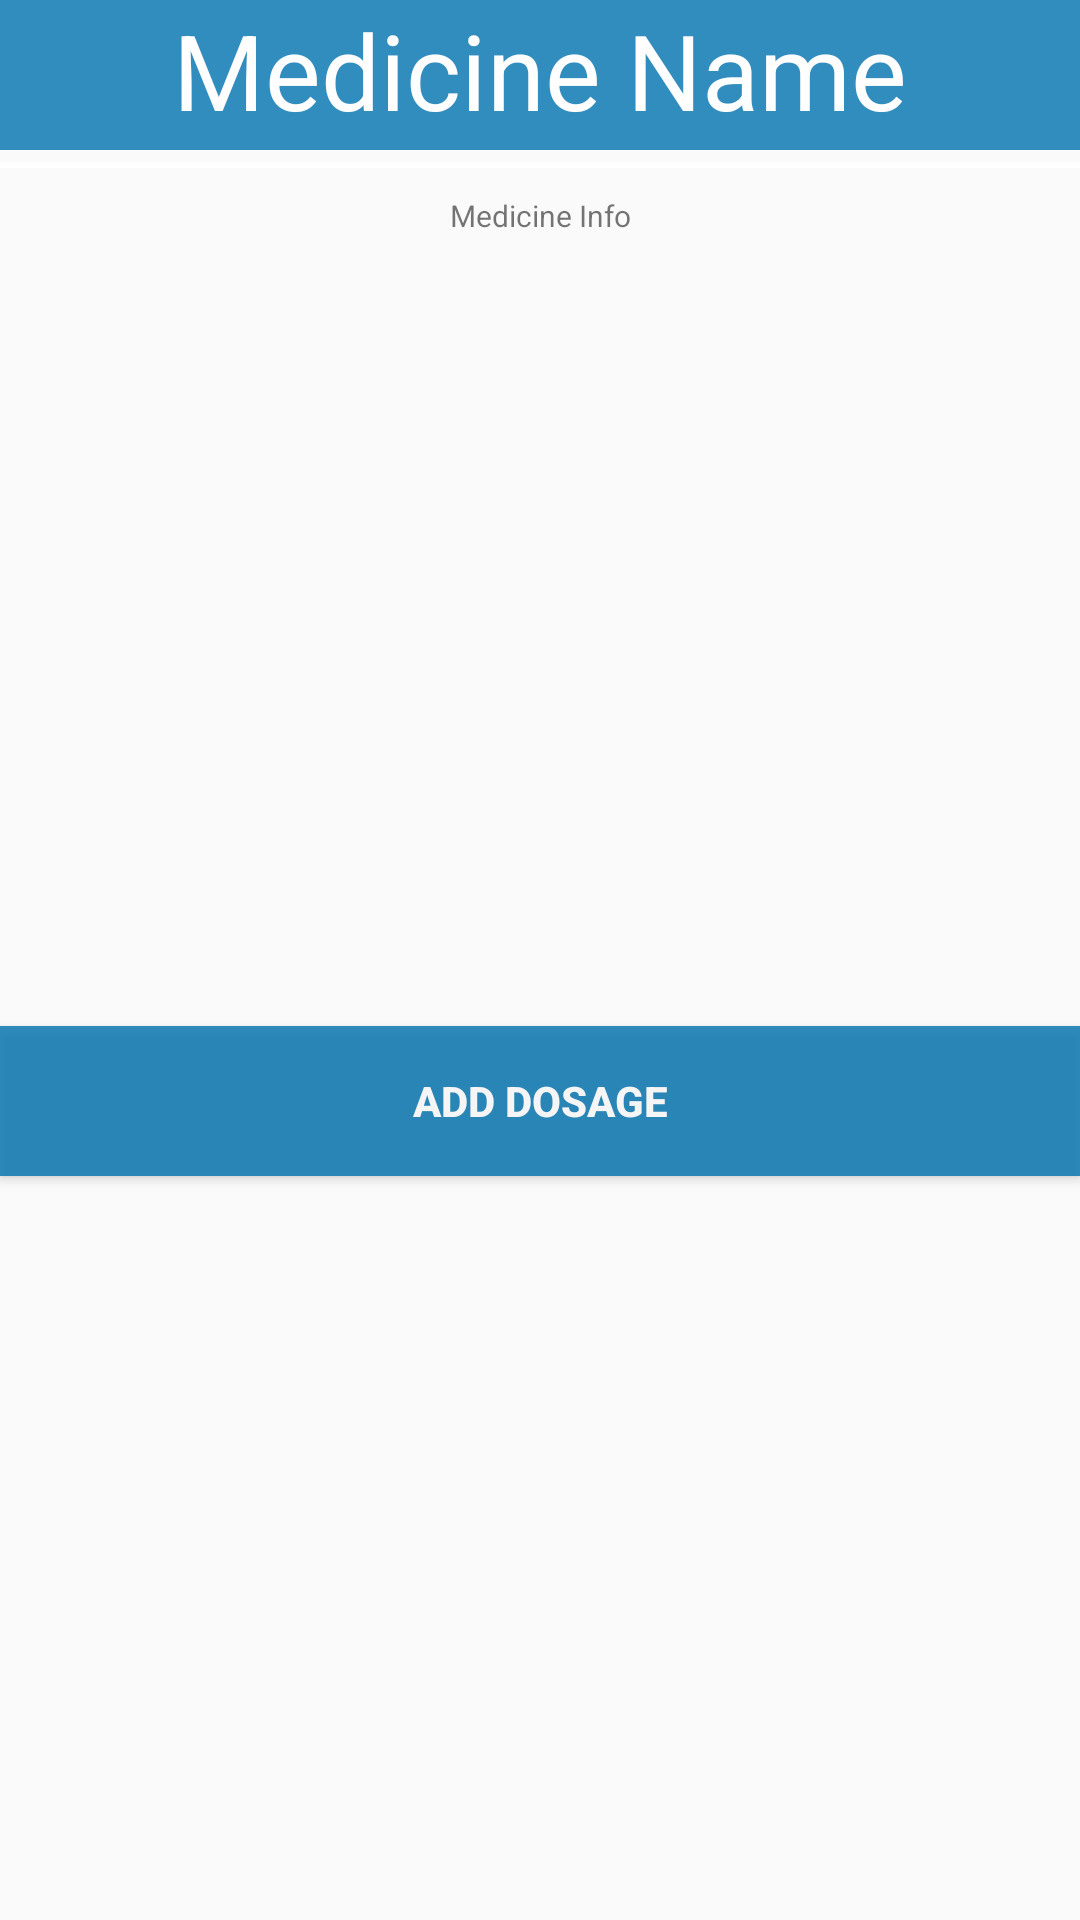

Here is an Android app screen rendered from its layout file. Give the layout XML and the strings, colors and styles it references.
<!-- AndroidManifest.xml: application theme AppTheme -->
<!-- res/layout/custom_dialog.xml -->
<?xml version="1.0" encoding="utf-8"?>
<android.support.constraint.ConstraintLayout xmlns:android="http://schemas.android.com/apk/res/android"
    android:layout_width="fill_parent"
    android:layout_height="wrap_content"
    xmlns:app="http://schemas.android.com/apk/res-auto"
    android:orientation="vertical" >

    <TextView
        android:id="@+id/medicineName"
        android:layout_width="match_parent"
        android:layout_height="50dp"
        android:textSize="35dp"
        android:alpha="0.8"
        android:textColor="#fff"
        android:gravity="center_horizontal"
        android:background="@color/colorPrimary"
        app:layout_constraintLeft_toLeftOf="parent"
        app:layout_constraintRight_toRightOf="parent"
        android:text="Medicine Name"/>
    <View
        android:layout_width="match_parent"
        android:layout_height="2dp"
        android:layout_marginBottom="10dp"
        android:layout_marginTop="4dp"
        android:background="#ffffff"
        app:layout_constraintTop_toBottomOf="@+id/medicineName"
        />
    <TextView
        android:id="@+id/medicineInfo"
        android:layout_width="wrap_content"
        android:layout_height="wrap_content"
        android:text="Medicine Info"
        android:textSize="10dp"
        android:layout_marginTop="15dp"
        app:layout_constraintLeft_toLeftOf="parent"
        app:layout_constraintRight_toRightOf="parent"
        app:layout_constraintTop_toBottomOf="@+id/medicineName"/>




    <Button
        android:id="@+id/btn_yes"
        android:layout_width="match_parent"
        android:layout_height="50dp"
        android:background="@color/colorPrimary"
        android:clickable="true"
        android:text="Add Dosage"
        android:layout_marginTop="15dp"
        app:layout_constraintLeft_toLeftOf="parent"
        app:layout_constraintRight_toRightOf="parent"
        app:layout_constraintBottom_toBottomOf="parent"
        android:textColor="#fff"
        android:alpha="0.8"
        app:layout_constraintTop_toBottomOf="@+id/medicineInfo"
        android:textStyle="bold" />




</android.support.constraint.ConstraintLayout>
<!-- resources referenced by this layout -->
<resources>
  <color name="colorPrimary">#0073B0</color>
  <style name="AppTheme" parent="Base.Theme.AppCompat.Light.DarkActionBar">
          
          <item name="colorPrimary">@color/colorPrimary</item>
          <item name="coordinatorLayoutStyle">@style/Widget.Support.CoordinatorLayout</item>
          <item name="colorPrimaryDark">@color/colorPrimaryDark</item>
          <item name="colorAccent">@color/colorAccent</item>
      </style>
  <color name="colorPrimaryDark">#303F9F</color>
  <color name="colorAccent">#FF4081</color>
</resources>
